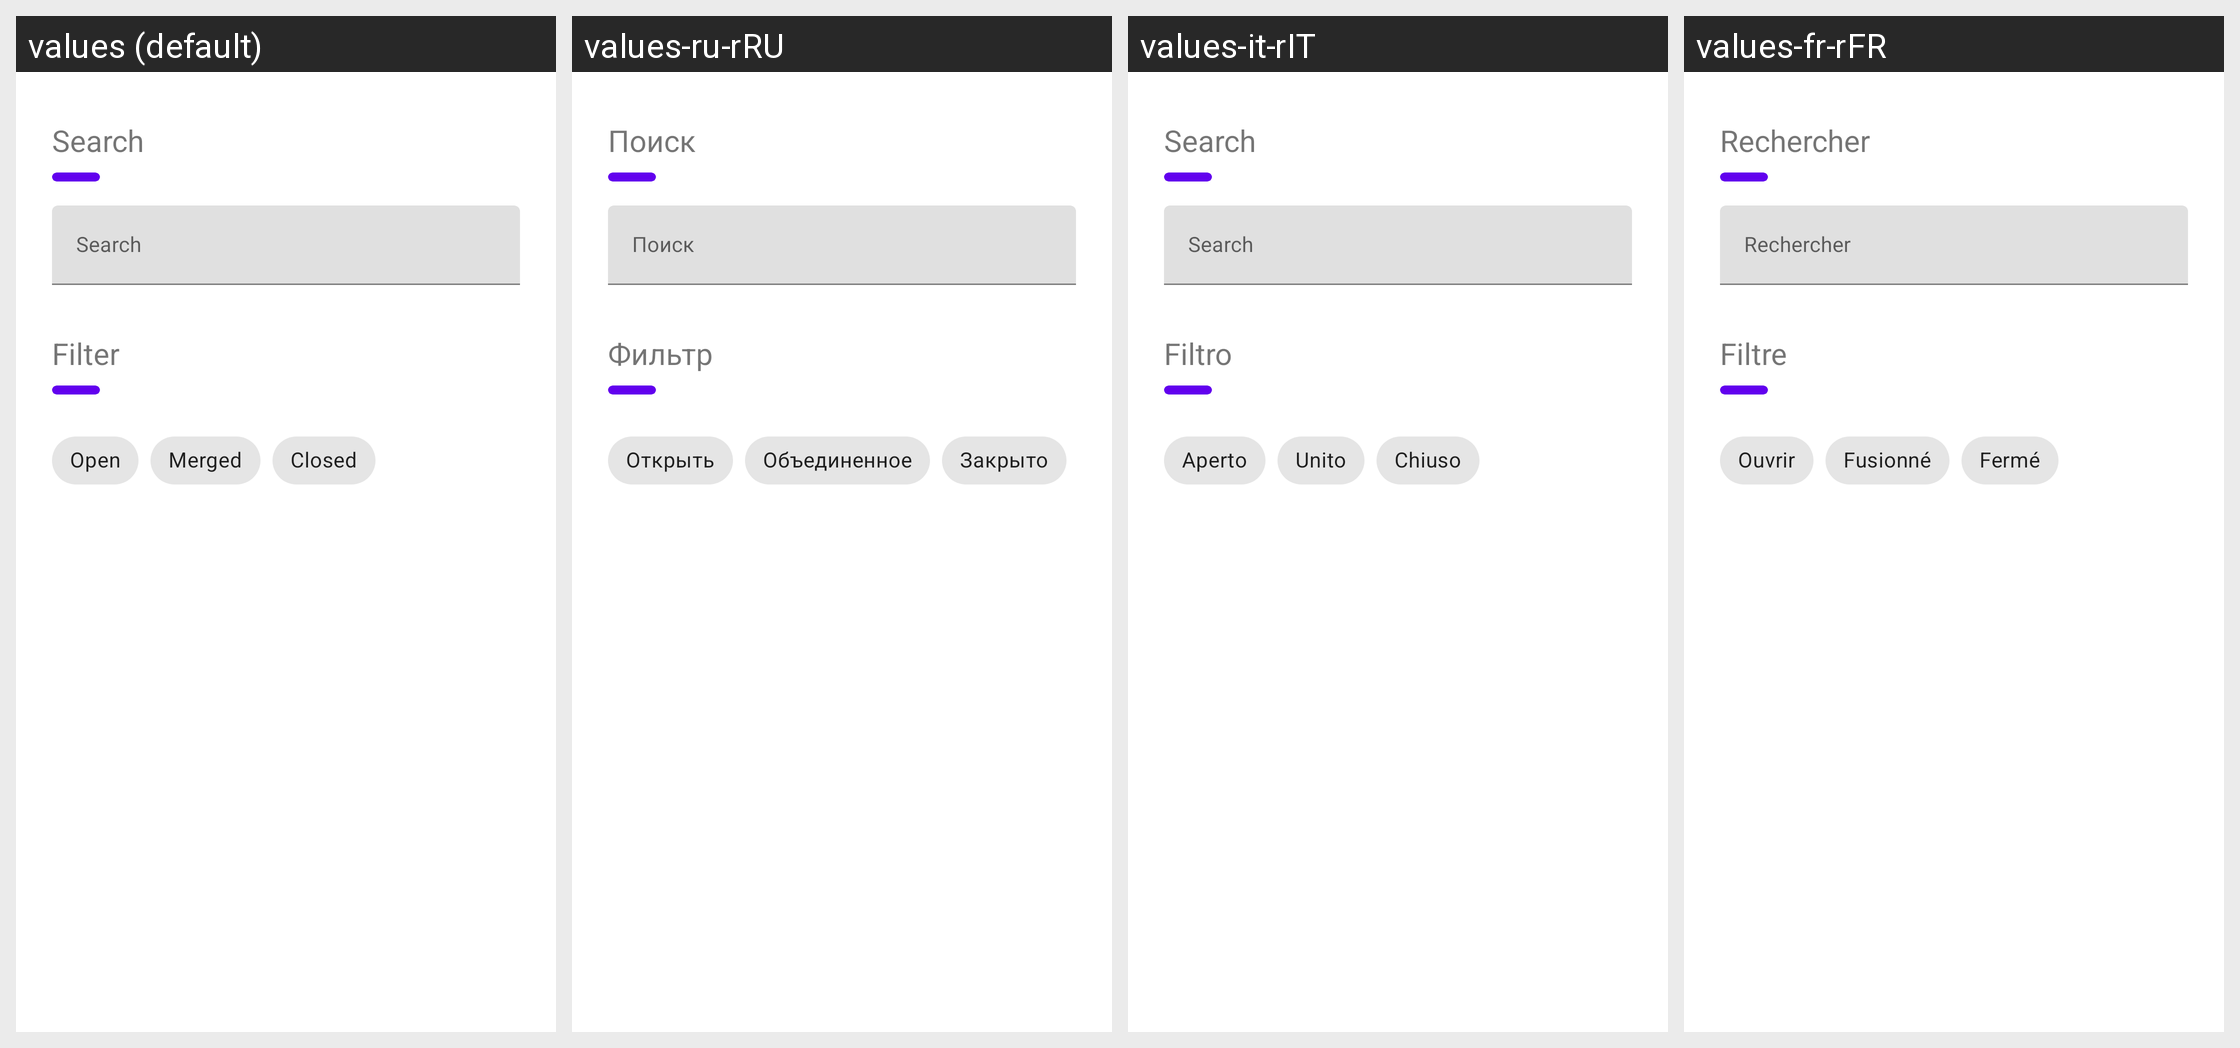

Strings drawn on this Android screen and how each of the app's shown locales translates them:
Android screen res/layout/bottom_sheet_merge_requests_menu.xml rendered under 4 locales, left to right: values (default), values-ru-rRU, values-it-rIT, values-fr-rFR. Device: Nexus 5 (rendered at 1080×1920; each locale shown at half size, 540×960, under a caption strip naming it); theme Theme.MaterialComponents.DayNight.NoActionBar.
Other locales in the repository, not shown: values-de-rDE, values-es-rES, values-zh-rCN, values-zh-rTW.
Strings drawn on this screen, with the default value and each locale's value (text and hints the layout hard-codes, and strings that could not be matched under every locale, appear in the picture but are not listed):

search
  values: Search
  values-ru-rRU: Поиск
  values-it-rIT: Search
  values-fr-rFR: Rechercher

filter
  values: Filter
  values-ru-rRU: Фильтр
  values-it-rIT: Filtro
  values-fr-rFR: Filtre

open
  values: Open
  values-ru-rRU: Открыть
  values-it-rIT: Aperto
  values-fr-rFR: Ouvrir

merged
  values: Merged
  values-ru-rRU: Объединенное
  values-it-rIT: Unito
  values-fr-rFR: Fusionné

closed
  values: Closed
  values-ru-rRU: Закрыто
  values-it-rIT: Chiuso
  values-fr-rFR: Fermé
